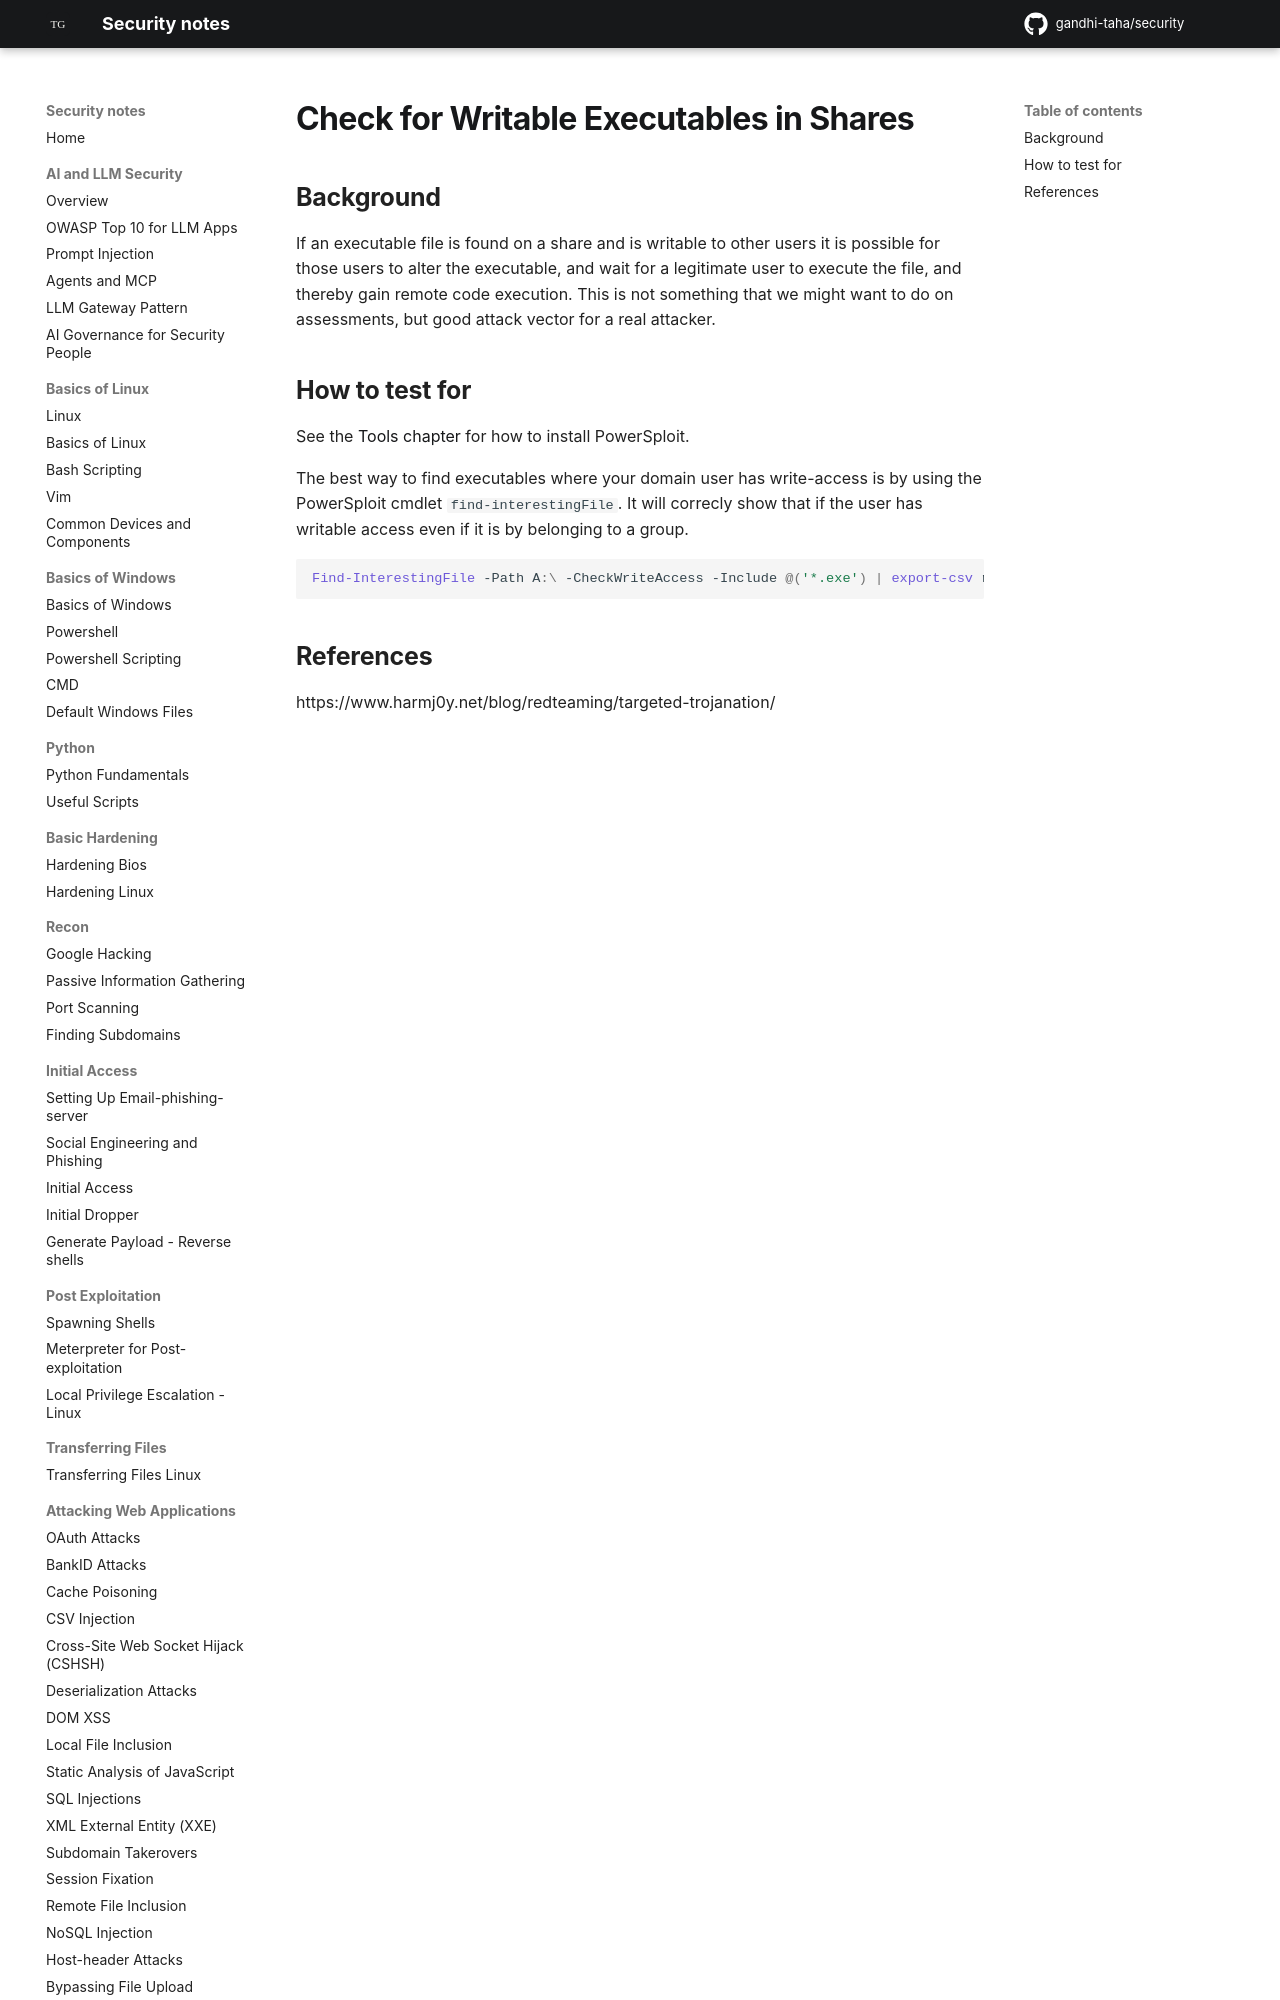

repository: gandhi-taha/security · page: attacking_active_directory_domain/active_directory_privilege_escalation/check_for_writable_executables_on_shares/index.html · generator: mkdocs



## Background

If an executable file is found on a share and is writable to other users it is possible for those users to alter the executable, and wait for a legitimate user to execute the file, and thereby gain remote code execution. This is not something that we might want to do on assessments, but good attack vector for a real attacker.
